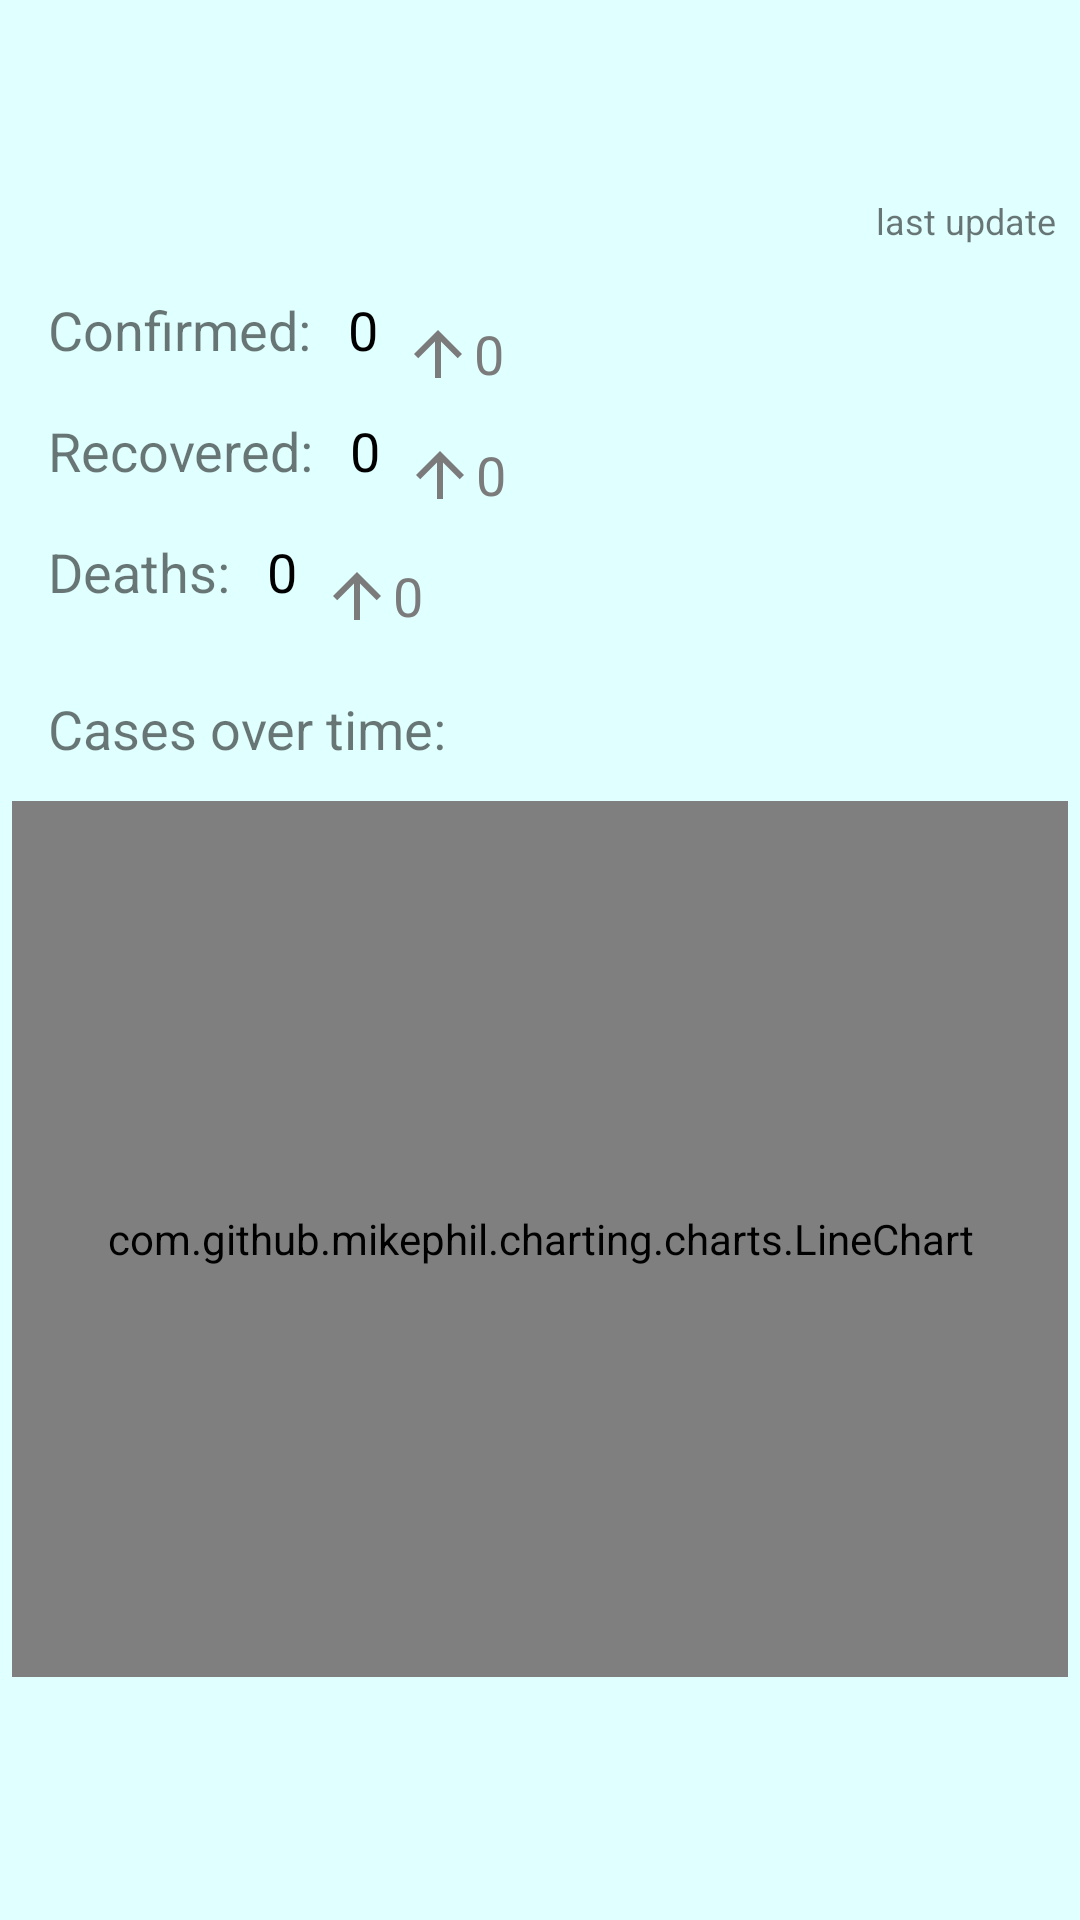

Produce the Android XML layout that renders to this screen, including the resource entries it uses.
<!-- AndroidManifest.xml: application theme AppTheme -->
<!-- res/layout/fragment_country_details.xml -->
<?xml version="1.0" encoding="utf-8"?>
<LinearLayout xmlns:android="http://schemas.android.com/apk/res/android"
    xmlns:tools="http://schemas.android.com/tools"
    android:layout_width="match_parent"
    android:layout_height="match_parent"
    android:orientation="vertical"
    android:background="#E0FFFF"
    tools:context=".ui.global.CountryDetailsFragment">
    <TextView
        android:id="@+id/heading"
        android:layout_width="wrap_content"
        android:layout_marginTop="20dp"
        android:layout_marginStart="12dp"
        android:layout_height="wrap_content"
        android:textSize="28sp"/>
    <TextView
        android:id="@+id/clastup"
        android:layout_width="match_parent"
        android:layout_margin="8dp"
        android:layout_height="wrap_content"
        android:layout_gravity="end"
        android:gravity="end"
        android:text="last update"
        android:textSize="12sp"/>
    <LinearLayout
        android:layout_width="match_parent"
        android:layout_height="wrap_content"
        android:orientation="horizontal"
        android:layout_marginStart="8dp">
        <TextView
            android:text="Confirmed: "
            android:layout_width="wrap_content"
            android:layout_margin="8dp"
            android:layout_height="wrap_content"
            android:textSize="18sp"/>
        <TextView
            android:id="@+id/cConfirmed"
            android:text="0"
            android:layout_width="wrap_content"
            android:layout_marginStart="0dp"
            android:layout_marginEnd="8dp"
            android:layout_marginTop="8dp"
            android:layout_marginBottom="8dp"
            android:layout_height="wrap_content"
            android:textColor="@android:color/black"
            android:textSize="18sp"/>
        <ImageView
            android:layout_width="wrap_content"
            android:layout_height="wrap_content"
            android:layout_gravity="bottom"
            android:src="@drawable/ic_arrow_upward_black_24dp"/>
        <TextView
            android:id="@+id/cNewConfirmed"
            android:text="0"
            android:layout_width="wrap_content"
            android:layout_height="wrap_content"
            android:layout_gravity="bottom"
            android:textColor="#7B7B7B"
            android:textSize="18sp"/>
    </LinearLayout>

    <LinearLayout
        android:layout_width="match_parent"
        android:layout_height="wrap_content"
        android:orientation="horizontal"
        android:layout_marginStart="8dp">
        <TextView
            android:text="Recovered: "
            android:layout_width="wrap_content"
            android:layout_margin="8dp"
            android:layout_height="wrap_content"
            android:textSize="18sp"/>
        <TextView
            android:id="@+id/cRecovered"
            android:text="0"
            android:layout_width="wrap_content"
            android:layout_marginStart="0dp"
            android:layout_marginEnd="8dp"
            android:layout_marginTop="8dp"
            android:layout_marginBottom="8dp"
            android:layout_height="wrap_content"
            android:textColor="@android:color/black"
            android:textSize="18sp"/>
        <ImageView
            android:layout_width="wrap_content"
            android:layout_height="wrap_content"
            android:layout_gravity="bottom"
            android:src="@drawable/ic_arrow_upward_black_24dp"/>
        <TextView
            android:id="@+id/cNewRecovered"
            android:text="0"
            android:layout_width="wrap_content"
            android:layout_height="wrap_content"
            android:layout_gravity="bottom"
            android:textColor="#7B7B7B"
            android:textSize="18sp"/>
    </LinearLayout>
    <LinearLayout
        android:layout_width="match_parent"
        android:layout_height="wrap_content"
        android:orientation="horizontal"
        android:layout_marginStart="8dp">
        <TextView
            android:text="Deaths: "
            android:layout_width="wrap_content"
            android:layout_margin="8dp"
            android:layout_height="wrap_content"
            android:textSize="18sp"/>
        <TextView
            android:id="@+id/cDeaths"
            android:text="0"
            android:layout_width="wrap_content"
            android:layout_marginStart="0dp"
            android:layout_marginEnd="8dp"
            android:layout_marginTop="8dp"
            android:layout_marginBottom="8dp"
            android:layout_height="wrap_content"
            android:textColor="@android:color/black"
            android:textSize="18sp"/>
        <ImageView
            android:layout_width="wrap_content"
            android:layout_height="wrap_content"
            android:layout_gravity="bottom"
            android:src="@drawable/ic_arrow_upward_black_24dp"/>
        <TextView
            android:id="@+id/cNewDeaths"
            android:text="0"
            android:layout_width="wrap_content"
            android:layout_height="wrap_content"
            android:layout_gravity="bottom"
            android:textColor="#7B7B7B"
            android:textSize="18sp"/>
    </LinearLayout>
    <TextView
        android:text="Cases over time:"
        android:layout_width="wrap_content"
        android:layout_marginTop="20dp"
        android:layout_marginStart="16dp"
        android:layout_marginBottom="8dp"
        android:layout_height="wrap_content"
        android:textSize="18sp"/>
    <RelativeLayout
        android:layout_width="match_parent"
        android:layout_height="300dp">
    <com.github.mikephil.charting.charts.LineChart
        android:id="@+id/cChart"
        android:layout_width="match_parent"
        android:layout_height="match_parent"
        android:layout_margin="4dp"/>
    <ImageButton
        android:id="@+id/refresh"
        android:layout_width="wrap_content"
        android:layout_height="wrap_content"
        android:layout_margin="8dp"
        android:background="@color/colorPrimaryDark"
        android:src="@drawable/ic_refresh_black_24dp"
        android:layout_alignParentTop="true"
        android:layout_alignParentStart="true"/>
    </RelativeLayout>
</LinearLayout>
<!-- resources referenced by this layout -->
<resources>
  <!-- drawable ic_arrow_upward_black_24dp (drawable) -->
  <vector android:height="24dp" android:tint="#7B7B7B"
      android:viewportHeight="24.0" android:viewportWidth="24.0"
      android:width="24dp" xmlns:android="http://schemas.android.com/apk/res/android">
      <path android:fillColor="#FF000000" android:pathData="M4,12l1.41,1.41L11,7.83V20h2V7.83l5.58,5.59L20,12l-8,-8 -8,8z"/>
  </vector>
  <style name="AppTheme" parent="Theme.MaterialComponents.Light.NoActionBar">
          
          <item name="colorPrimary">@color/colorPrimary</item>
          <item name="colorPrimaryDark">@color/colorPrimaryDark</item>
          <item name="colorAccent">@color/colorAccent</item>
          <item name="android:windowFullscreen">true</item>
      </style>
  <!-- not gathered from this repository: default colours our renderer supplied (Android Studio template values) -->
  <color name="colorPrimary">#FF6200EE</color>
  <color name="colorPrimaryDark">#FF3700B3</color>
  <color name="colorAccent">#FF03DAC5</color>
</resources>
